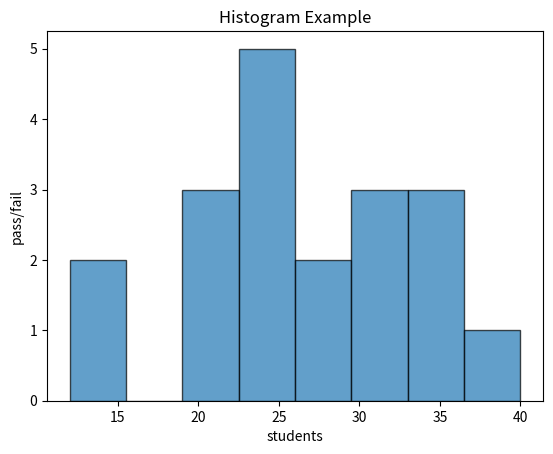

Recreate this plot in Python.
import matplotlib.pyplot as plt

# Sample data
data = [12, 15, 20, 21, 21, 23, 24, 25, 25, 25, 26, 27, 30, 31, 32, 33, 35, 36, 40]

# Create histogram
plt.hist(data, bins=8, edgecolor='black', alpha=0.7)

# Add labels and title
plt.xlabel("students")
plt.ylabel("pass/fail")
plt.title("Histogram Example")

# Show chart
plt.show()
